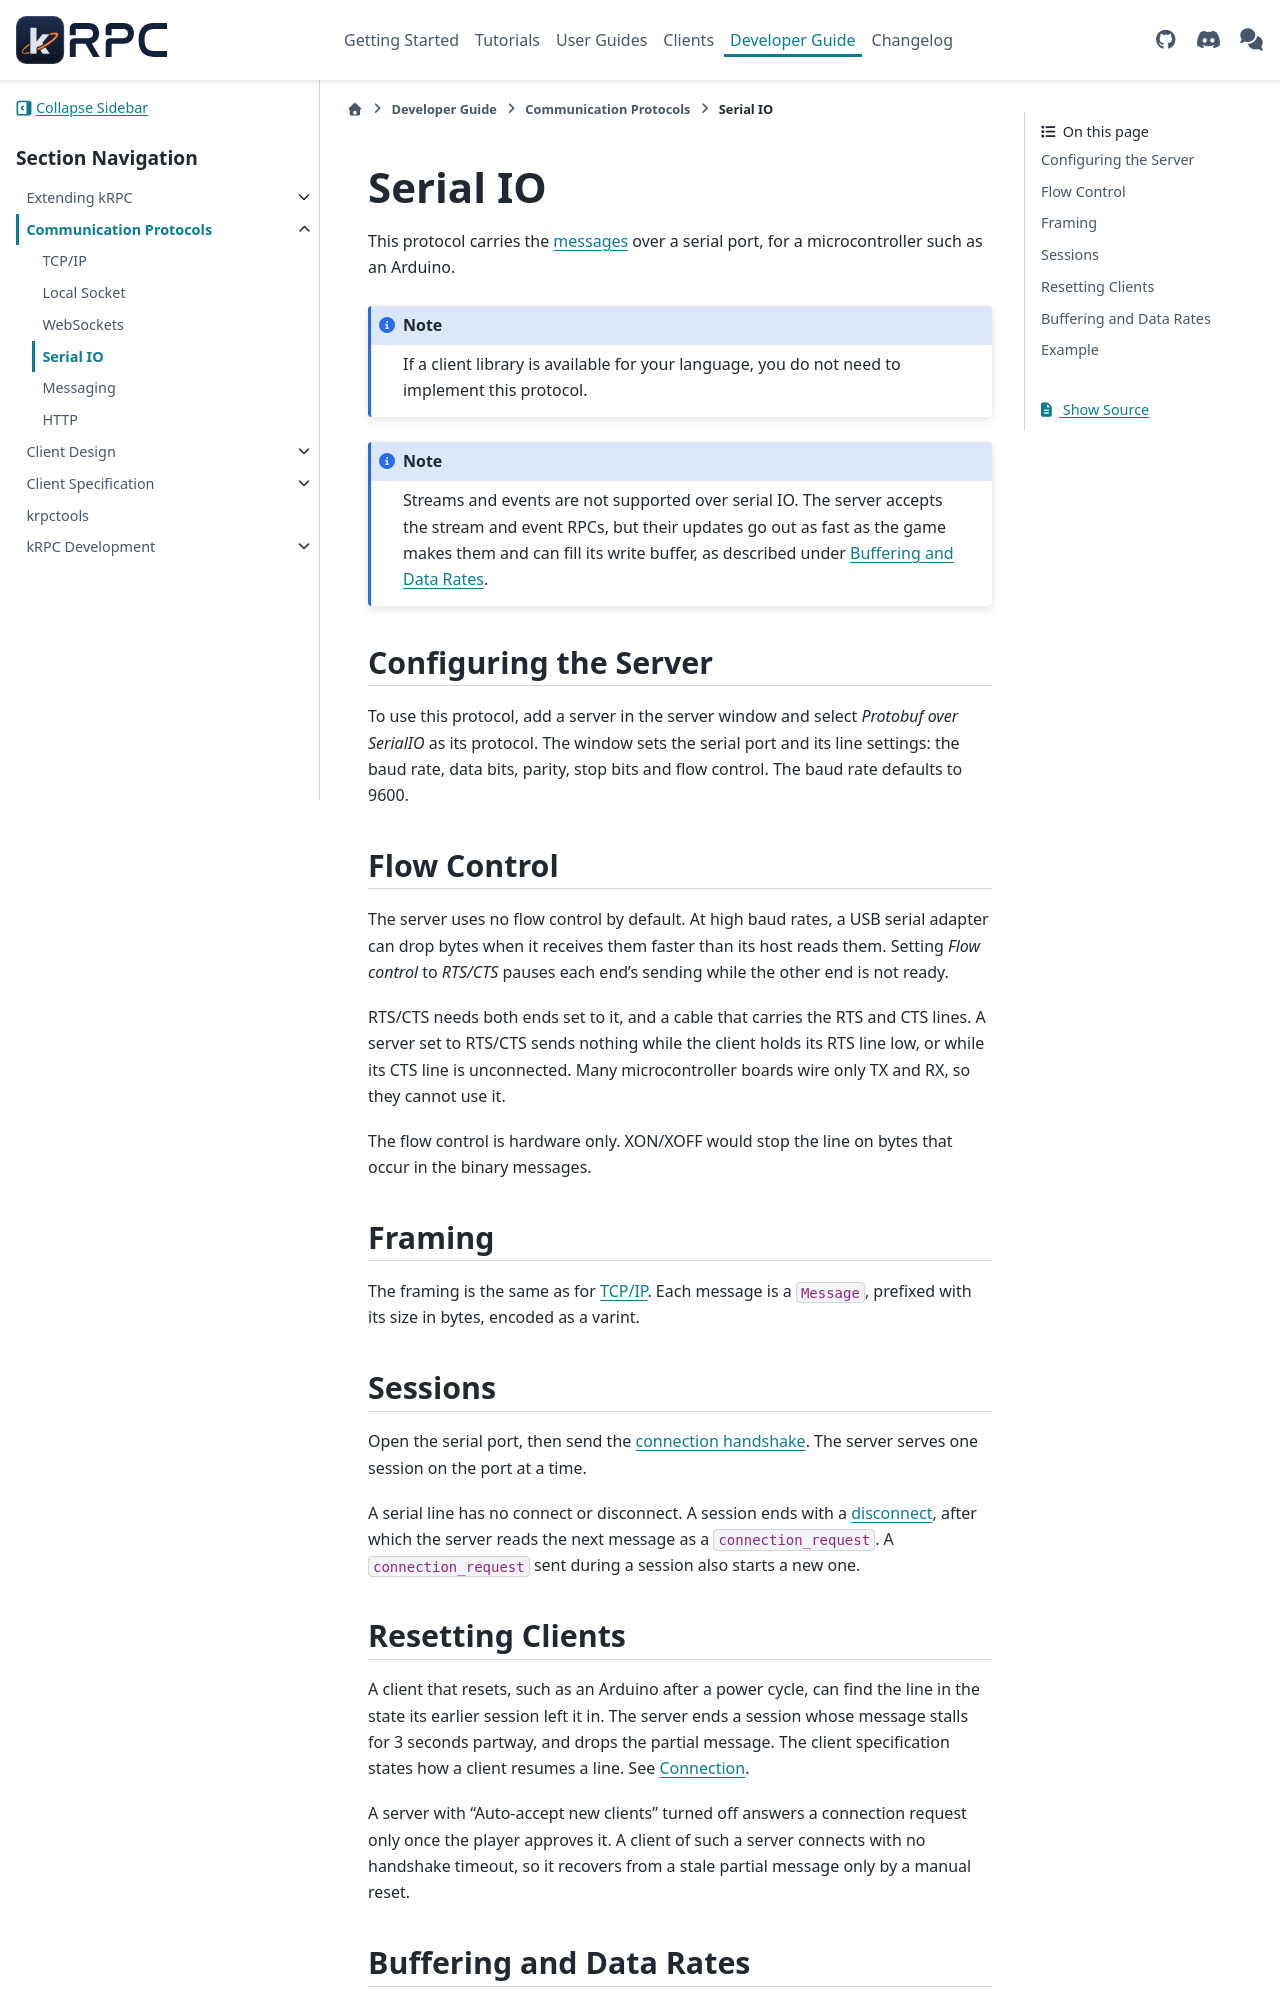

repository: krpc/krpc · page: latest/communication-protocols/serialio.html · generator: sphinx

Serial IO
=========

This protocol carries the :doc:`messages <messages>` over a serial port, for a microcontroller such
as an Arduino.

.. note::

   If a client library is available for your language, you do not need to implement this protocol.

.. note::

   Streams and events are not supported over serial IO. The server accepts the stream and event
   RPCs, but their updates go out as fast as the game makes them and can fill its write buffer,
   as described under :ref:`communication-protocol-serialio-buffering`.

Configuring the Server
----------------------

To use this protocol, add a server in the server window and select *Protobuf over SerialIO* as its
protocol. The window sets the serial port and its line settings: the baud rate, data bits, parity,
stop bits and flow control. The baud rate defaults to 9600.

.. _communication-protocol-serialio-flow-control:

Flow Control
------------

The server uses no flow control by default. At high baud rates, a USB serial adapter can drop
bytes when it receives them faster than its host reads them. Setting *Flow control* to *RTS/CTS*
pauses each end's sending while the other end is not ready.

RTS/CTS needs both ends set to it, and a cable that carries the RTS and CTS lines. A server set to
RTS/CTS sends nothing while the client holds its RTS line low, or while its CTS line is
unconnected. Many microcontroller boards wire only TX and RX, so they cannot use it.

The flow control is hardware only. XON/XOFF would stop the line on bytes that occur in the binary
messages.

Framing
-------

The framing is the same as for :doc:`tcpip`. Each message is a ``Message``, prefixed with its size
in bytes, encoded as a varint.
